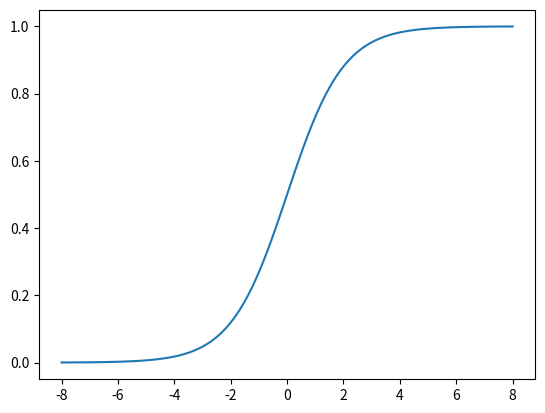

Recreate this plot in Python.
import numpy as np
import matplotlib.pyplot as plt

# 시그모이드 함수
def sigmoid(x):
    return 1 / (1 + np.e **(-x))

# 랜덤값 -8부터 8까지 사이 값 100개
x = np.linspace(-8, 8, 100)
sig = []
for i in x:
    sig.append(sigmoid(i))
plt.plot(x, sig)
plt.show()